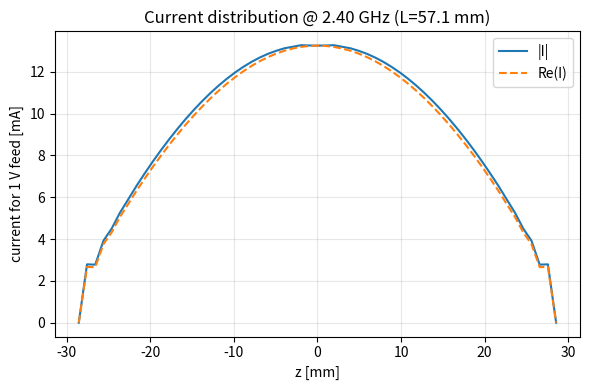
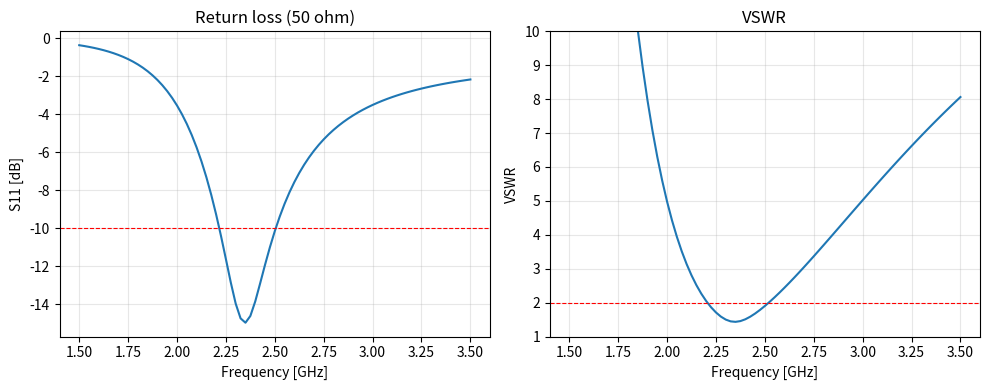
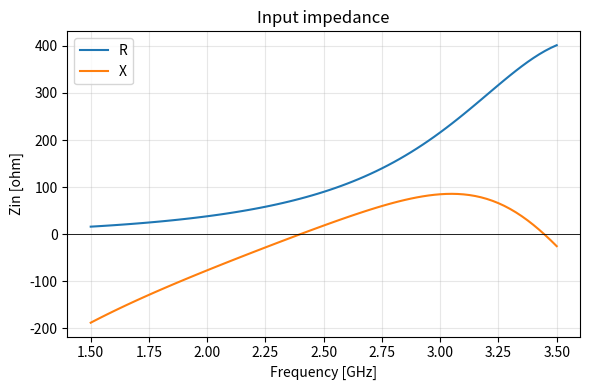
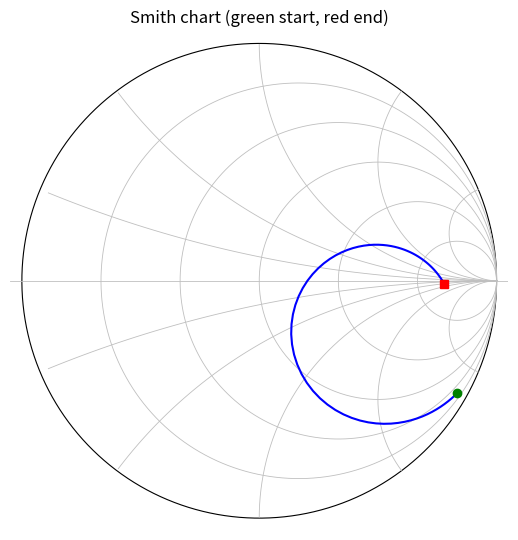
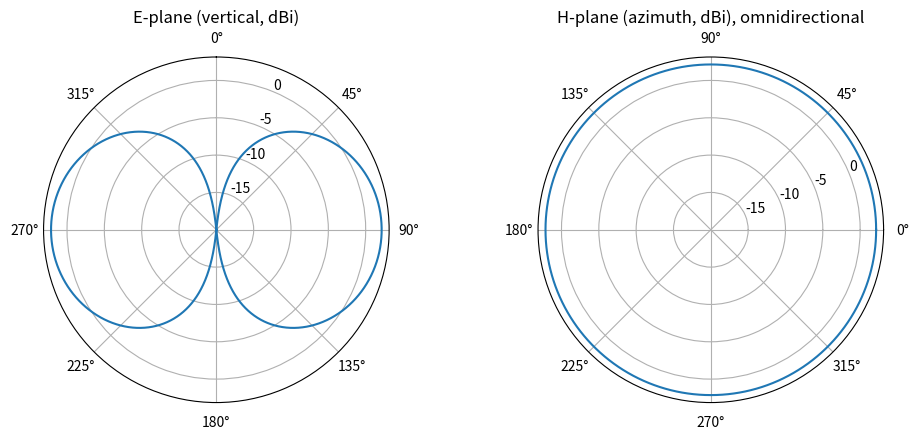
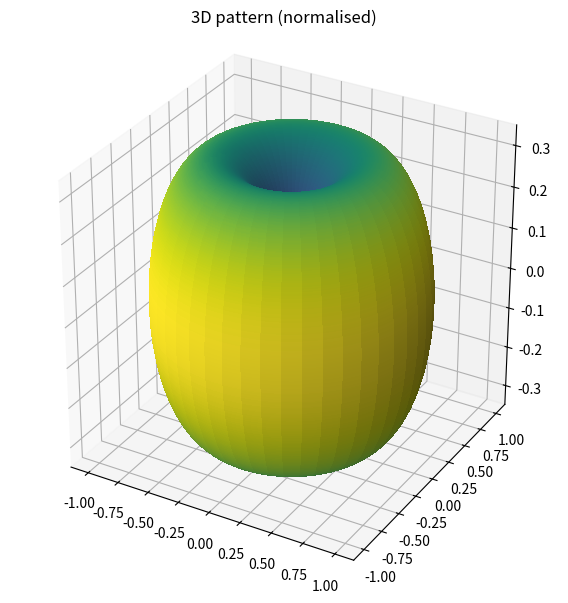
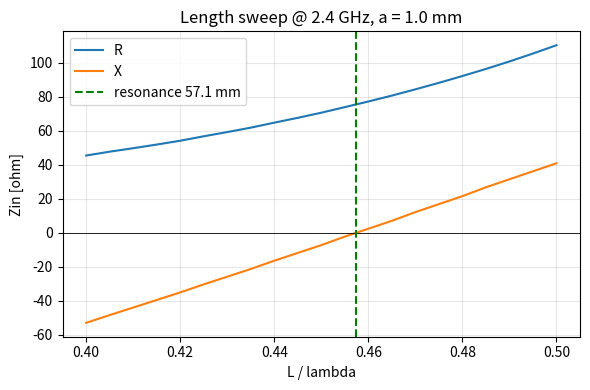
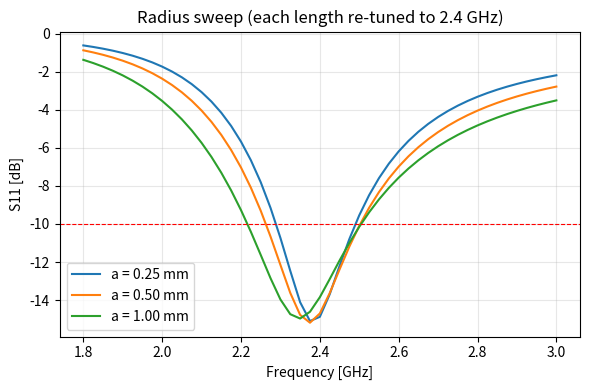

Write the Python code that produced these figures, in order.
#!/usr/bin/env python3
"""
Half-wave dipole: component-level Python simulation (method of moments)
=========================================================================
Companion to the CST model (dipole_2p4GHz.bas).  Components:

  1. Geometry        : Dipole dataclass (length, radius, gap, material)
  2. MoM solver      : thin-wire mixed-potential EFIE, triangle basis, Galerkin
  3. Feed / port     : delta-gap source -> Zin, reflection coefficient S11, VSWR
  4. Loss model      : surface-resistance (skin effect) ohmic loss -> efficiency
  5. Far field       : radiation pattern, directivity, gain, HPBW
  6. Analysis        : frequency sweep, length sweep, radius sweep, optimiser
  7. Plots / report  : PNG figures + results.csv + summary.txt

Usage:   python3 dipole_sim.py            (full run, writes ./dipole_results/)
         python3 dipole_sim.py --converge (mesh-convergence check only)
Needs:   numpy, scipy, matplotlib
"""
import argparse
import os
from dataclasses import dataclass

import numpy as np
import matplotlib
matplotlib.use("Agg")
import matplotlib.pyplot as plt
from scipy.optimize import brentq

C0 = 299792458.0
MU0 = 4e-7 * np.pi
EPS0 = 1.0 / (MU0 * C0**2)
ETA0 = MU0 * C0
Z0 = 50.0


# ---------------------------------------------------------------- 1. geometry
@dataclass
class Dipole:
    L: float = 58.7e-3          # tip-to-tip length [m]
    a: float = 1.0e-3           # wire radius [m]
    sigma: float = np.inf       # conductivity [S/m]  (inf = PEC; copper = 5.8e7)
    gap: float = 2.0e-3         # feed gap width [m] (same as the CST discrete port)

    def with_(self, **kw):
        d = dict(L=self.L, a=self.a, sigma=self.sigma, gap=self.gap)
        d.update(kw)
        return Dipole(**d)


# ---------------------------------------------------------------- 2. MoM solver
def _segments_per_wire(dp, n_min=20):
    """Even number of segments, segment length ~ max(gap/2, radius)."""
    h = max(dp.gap / 2.0, dp.a)
    n = max(int(round(dp.L / h)), n_min)
    return n + (n % 2)           # even so a node sits at the feed point


def solve_current(dp, f, n_seg=None, nq=6):
    """Solve for the current on the dipole with a 1 V delta-gap at the centre.

    Mixed-potential EFIE with reduced (thin-wire) kernel
        G(z,z') = exp(-jkR)/(4 pi R),  R = sqrt((z-z')^2 + a^2)
    and triangle basis / testing functions (Galerkin).  The current is zero at
    both wire ends by construction (free-end boundary condition).

    Returns (z_nodes, I_nodes, Zin)
    """
    k = 2 * np.pi * f / C0
    w = 2 * np.pi * f
    N = n_seg if n_seg is not None else _segments_per_wire(dp)
    h = dp.L / N
    nodes = np.linspace(-dp.L / 2, dp.L / 2, N + 1)
    M = N - 1                                   # interior nodes = unknowns

    # Gauss-Legendre points on one segment
    xg, wg = np.polynomial.legendre.leggauss(nq)
    xs = (xg + 1) / 2 * h                       # offsets in [0,h]
    ws = wg * h / 2
    # triangle values at the quadrature points: left half rising, right falling
    rise = xs / h
    fall = 1 - rise

    # Pre-compute segment-to-segment interaction of the 4 products
    # (basis n on segment s', testing m on segment s); then assemble.
    seg_start = nodes[:-1]
    Zmat = np.zeros((M, M), dtype=complex)

    # Segment-pair kernel integrals: I_pq[s,s'] for p,q in {rise,fall}
    # kernel matrix between all quadrature points of segs s and s'
    zq = seg_start[:, None] + xs[None, :]       # (N, nq)
    # G between every pair of quadrature points
    dz = zq[:, None, :, None] - zq[None, :, None, :]       # (N,N,nq,nq)
    R = np.sqrt(dz**2 + dp.a**2)
    G = np.exp(-1j * k * R) / (4 * np.pi * R)
    wq = ws[None, None, :, None] * ws[None, None, None, :]

    # Kernel integrals between segment s (testing) and segment t (basis) for each
    # combination of rising/falling triangle halves. The quadrature weights are
    # already contained in wq.
    A_rr = np.einsum("stij,i,j->st", G * wq, rise, rise)   # test rise, basis rise
    A_rf = np.einsum("stij,i,j->st", G * wq, rise, fall)
    A_fr = np.einsum("stij,i,j->st", G * wq, fall, rise)
    A_ff = np.einsum("stij,i,j->st", G * wq, fall, fall)
    S = np.einsum("stij->st", G * wq)                       # derivative products

    # Triangle at node n (1..N-1): rising on segment n-1, falling on segment n.
    # The testing functions use the same triangles (Galerkin).
    for m in range(1, N):
        for n in range(1, N):
            sm_l, sm_r = m - 1, m          # segments of testing function m
            sn_l, sn_r = n - 1, n          # segments of basis function n
            vec = (A_rr[sm_l, sn_l] + A_rf[sm_l, sn_r]
                   + A_fr[sm_r, sn_l] + A_ff[sm_r, sn_r])
            # derivative of triangle: +1/h on left segment, -1/h on right
            sc = (S[sm_l, sn_l] * (+1) * (+1) + S[sm_l, sn_r] * (+1) * (-1)
                  + S[sm_r, sn_l] * (-1) * (+1) + S[sm_r, sn_r] * (-1) * (-1)) / h**2
            Zmat[m - 1, n - 1] = 1j * w * MU0 * vec + sc / (1j * w * EPS0)

    # Feed: 1 V applied as a uniform field V/gap across the feed gap, exactly
    # what a CST discrete port does.  V_m = (V/gap) * integral of T_m over gap.
    v = np.zeros(M, dtype=complex)
    feed = N // 2 - 1                      # index of centre node in unknowns
    zg = np.linspace(-dp.gap / 2, dp.gap / 2, 401)
    for m in range(1, N):
        tm = np.clip(1 - np.abs(zg - nodes[m]) / h, 0, None)
        v[m - 1] = np.trapezoid(tm, zg) / dp.gap
    I = np.linalg.solve(Zmat, v)
    Zin = 1.0 / I[feed]

    I_nodes = np.concatenate([[0], I, [0]])
    return nodes, I_nodes, Zin


# ---------------------------------------------------------------- 3. feed/port
def s11_from_z(zin, z0=Z0):
    return (zin - z0) / (zin + z0)


def vswr_from_s11(s11):
    g = np.abs(s11)
    return (1 + g) / (1 - g)


def freq_sweep(dp, freqs, n_seg=None):
    z = np.array([solve_current(dp, f, n_seg)[2] for f in freqs])
    s11 = s11_from_z(z)
    return z, s11


# ---------------------------------------------------------------- 4. loss model
def ohmic_loss_resistance(dp, f, z, I):
    """Equivalent series resistance of conductor loss referred to the feed."""
    if np.isinf(dp.sigma):
        return 0.0
    Rs = np.sqrt(np.pi * f * MU0 / dp.sigma)           # surface resistance
    Rl = Rs / (2 * np.pi * dp.a)                       # ohm/m
    # P_loss = 0.5 * Rl * integral |I|^2 dz ; refer to feed current
    p = 0.5 * Rl * np.trapezoid(np.abs(I) ** 2, z)
    i_feed = I[len(I) // 2]
    return 2 * p / np.abs(i_feed) ** 2


# ---------------------------------------------------------------- 5. far field
def farfield(dp, f, z, I, theta):
    """E_theta pattern (unnormalised) from the current distribution."""
    k = 2 * np.pi * f / C0
    th = np.asarray(theta)
    # integral of I(z') exp(j k z' cos(theta)) dz' with piecewise-linear current
    integrand = I[None, :] * np.exp(1j * k * np.outer(np.cos(th), z))
    F = np.trapezoid(integrand, z, axis=1)
    return np.sin(th) * F


def directivity_and_hpbw(dp, f, z, I, ntheta=2001):
    th = np.linspace(1e-6, np.pi - 1e-6, ntheta)
    E = farfield(dp, f, z, I, th)
    U = np.abs(E) ** 2
    prad = 2 * np.pi * np.trapezoid(U * np.sin(th), th)
    D = 4 * np.pi * U / prad                           # directivity vs theta
    Dmax = D.max()
    # E-plane HPBW (around theta = 90 deg)
    half = Dmax / 2
    i_max = np.argmax(D)
    left = np.where(D[:i_max] < half)[0]
    right = np.where(D[i_max:] < half)[0]
    th1 = th[left[-1]] if left.size else th[0]
    th2 = th[i_max + right[0]] if right.size else th[-1]
    hpbw = np.degrees(th2 - th1)
    return th, D, Dmax, hpbw, prad


def radiation_efficiency(dp, f, z, I, zin):
    Rl = ohmic_loss_resistance(dp, f, z, I)
    Rin = zin.real
    return (Rin - Rl) / Rin if Rin > 0 else np.nan


# ---------------------------------------------------------------- 6. analysis
def resonant_length(f, a, lo=0.40, hi=0.50, sigma=np.inf):
    """Length (m) where Im(Zin)=0 at frequency f for radius a."""
    lam = C0 / f

    def x(Lr):
        return solve_current(Dipole(L=Lr * lam, a=a, sigma=sigma), f)[2].imag

    # scan for the first sign change of the reactance, then refine with brentq
    grid = np.linspace(0.30, 0.52, 23)
    xs = [x(g) for g in grid]
    for i in range(len(grid) - 1):
        if xs[i] < 0 <= xs[i + 1]:
            return brentq(x, grid[i], grid[i + 1], xtol=1e-5) * lam
    raise RuntimeError("no resonance found in 0.30-0.52 lambda")


def bandwidth(freqs, s11, thresh_db=-10.0):
    """Contiguous -10 dB band around the S11 minimum."""
    s = 20 * np.log10(np.abs(s11))
    i0 = np.argmin(s)
    if s[i0] > thresh_db:
        return None, None, None
    lo = i0
    while lo > 0 and s[lo - 1] <= thresh_db:
        lo -= 1
    hi = i0
    while hi < len(s) - 1 and s[hi + 1] <= thresh_db:
        hi += 1
    return freqs[lo], freqs[hi], freqs[i0]


# ---------------------------------------------------------------- 7. plotting
def smith_grid(ax):
    t = np.linspace(0, 2 * np.pi, 400)
    ax.plot(np.cos(t), np.sin(t), "k", lw=0.8)
    for r in [0.2, 0.5, 1, 2, 5]:
        c = r / (1 + r)
        rad = 1 / (1 + r)
        ax.plot(c + rad * np.cos(t), rad * np.sin(t), color="0.75", lw=0.6)
    for x in [0.2, 0.5, 1, 2, 5]:
        for sgn in (1, -1):
            xx = sgn * x
            cc = 1j * 1 / xx + 1
            rad = 1 / abs(xx)
            tt = np.linspace(0, 2 * np.pi, 800)
            pts = cc + rad * np.exp(1j * tt)
            m = np.abs(pts) <= 1.0001
            ax.plot(pts.real[m], pts.imag[m], color="0.75", lw=0.6)
    ax.axhline(0, color="0.75", lw=0.6)
    ax.set_aspect("equal")
    ax.set_xlim(-1.05, 1.05)
    ax.set_ylim(-1.05, 1.05)
    ax.axis("off")


def make_plots(out, dp, f0, freqs, z, s11, zc, Ic, th, D, lens, zl, rads, zr, res_len):
    lam = C0 / f0

    # current distribution
    fig, ax = plt.subplots(figsize=(6, 4))
    ax.plot(zc * 1e3, np.abs(Ic) * 1e3, label="|I|")
    ax.plot(zc * 1e3, Ic.real * 1e3, "--", label="Re(I)")
    ax.set_xlabel("z [mm]")
    ax.set_ylabel("current for 1 V feed [mA]")
    ax.set_title(f"Current distribution @ {f0/1e9:.2f} GHz (L={dp.L*1e3:.1f} mm)")
    ax.grid(alpha=.3)
    ax.legend()
    fig.tight_layout()
    fig.savefig(os.path.join(out, "current.png"), dpi=150)
    plt.close(fig)

    # S11, VSWR
    fig, ax = plt.subplots(1, 2, figsize=(10, 4))
    ax[0].plot(freqs / 1e9, 20 * np.log10(np.abs(s11)))
    ax[0].axhline(-10, color="r", ls="--", lw=0.8)
    ax[0].set_xlabel("Frequency [GHz]")
    ax[0].set_ylabel("S11 [dB]")
    ax[0].set_title("Return loss (50 ohm)")
    ax[0].grid(alpha=.3)
    ax[1].plot(freqs / 1e9, vswr_from_s11(s11))
    ax[1].axhline(2, color="r", ls="--", lw=0.8)
    ax[1].set_ylim(1, 10)
    ax[1].set_xlabel("Frequency [GHz]")
    ax[1].set_ylabel("VSWR")
    ax[1].set_title("VSWR")
    ax[1].grid(alpha=.3)
    fig.tight_layout()
    fig.savefig(os.path.join(out, "s11_vswr.png"), dpi=150)
    plt.close(fig)

    # input impedance
    fig, ax = plt.subplots(figsize=(6, 4))
    ax.plot(freqs / 1e9, z.real, label="R")
    ax.plot(freqs / 1e9, z.imag, label="X")
    ax.axhline(0, color="k", lw=0.6)
    ax.set_xlabel("Frequency [GHz]")
    ax.set_ylabel("Zin [ohm]")
    ax.set_title("Input impedance")
    ax.grid(alpha=.3)
    ax.legend()
    fig.tight_layout()
    fig.savefig(os.path.join(out, "zin.png"), dpi=150)
    plt.close(fig)

    # Smith chart
    fig, ax = plt.subplots(figsize=(5.5, 5.5))
    smith_grid(ax)
    ax.plot(s11.real, s11.imag, "b", lw=1.5)
    ax.plot(s11.real[0], s11.imag[0], "go")
    ax.plot(s11.real[-1], s11.imag[-1], "rs")
    ax.set_title("Smith chart (green start, red end)")
    fig.tight_layout()
    fig.savefig(os.path.join(out, "smith.png"), dpi=150)
    plt.close(fig)

    # radiation patterns (E-plane polar, H-plane polar)
    Dn = D / D.max()
    Ddb = 10 * np.log10(np.maximum(D, 1e-6))
    fig = plt.figure(figsize=(10, 4.5))
    ax1 = fig.add_subplot(121, projection="polar")
    phi = np.concatenate([th, 2 * np.pi - th[::-1]])
    r = np.concatenate([Ddb, Ddb[::-1]])
    ax1.plot(phi, np.maximum(r, -20), lw=1.5)
    ax1.set_theta_zero_location("N")
    ax1.set_theta_direction(-1)
    ax1.set_rlim(-20, Ddb.max() + 1)
    ax1.set_title("E-plane (vertical, dBi)")
    ax2 = fig.add_subplot(122, projection="polar")
    ph = np.linspace(0, 2 * np.pi, 361)
    ax2.plot(ph, np.full_like(ph, Ddb.max()), lw=1.5)
    ax2.set_rlim(-20, Ddb.max() + 1)
    ax2.set_title("H-plane (azimuth, dBi), omnidirectional")
    fig.tight_layout()
    fig.savefig(os.path.join(out, "pattern_polar.png"), dpi=150)
    plt.close(fig)

    # 3D pattern
    ph = np.linspace(0, 2 * np.pi, 91)
    TH, PH = np.meshgrid(th, ph)
    Rr = np.tile(Dn, (len(ph), 1))
    X = Rr * np.sin(TH) * np.cos(PH)
    Y = Rr * np.sin(TH) * np.sin(PH)
    Zz = Rr * np.cos(TH)
    fig = plt.figure(figsize=(6, 6))
    ax = fig.add_subplot(111, projection="3d")
    ax.plot_surface(X, Y, Zz, facecolors=plt.cm.viridis(Rr), rstride=2, cstride=2,
                    linewidth=0, antialiased=False)
    ax.set_title("3D pattern (normalised)")
    ax.set_box_aspect((1, 1, 1))
    fig.tight_layout()
    fig.savefig(os.path.join(out, "pattern_3d.png"), dpi=150)
    plt.close(fig)

    # length sweep
    fig, ax = plt.subplots(figsize=(6, 4))
    ax.plot(lens / lam, zl.real, label="R")
    ax.plot(lens / lam, zl.imag, label="X")
    ax.axhline(0, color="k", lw=0.6)
    ax.axvline(res_len / lam, color="g", ls="--", label=f"resonance {res_len*1e3:.1f} mm")
    ax.set_xlabel("L / lambda")
    ax.set_ylabel("Zin [ohm]")
    ax.set_title(f"Length sweep @ {f0/1e9:.1f} GHz, a = {dp.a*1e3:.1f} mm")
    ax.grid(alpha=.3)
    ax.legend()
    fig.tight_layout()
    fig.savefig(os.path.join(out, "length_sweep.png"), dpi=150)
    plt.close(fig)

    # radius sweep S11
    fig, ax = plt.subplots(figsize=(6, 4))
    for a, (fr, s) in rads.items():
        ax.plot(fr / 1e9, 20 * np.log10(np.abs(s)), label=f"a = {a*1e3:.2f} mm")
    ax.axhline(-10, color="r", ls="--", lw=0.8)
    ax.set_xlabel("Frequency [GHz]")
    ax.set_ylabel("S11 [dB]")
    ax.set_title("Radius sweep (each length re-tuned to 2.4 GHz)")
    ax.grid(alpha=.3)
    ax.legend()
    fig.tight_layout()
    fig.savefig(os.path.join(out, "radius_sweep.png"), dpi=150)
    plt.close(fig)


# ---------------------------------------------------------------- convergence
def convergence_check(f=2.4e9):
    lam = C0 / f
    dp = Dipole(L=0.4 * lam + 0 * lam, a=1e-3)   # placeholder replaced below
    print("Mesh convergence of the gap-fed model (a = 1 mm, gap = 2 mm):")
    for Lr in (0.47, 0.50):
        dp = Dipole(L=Lr * lam, a=1e-3)
        print(f"  L = {Lr} lambda = {dp.L*1e3:.1f} mm")
        for h in (2.0e-3, 1.5e-3, 1.0e-3, 0.75e-3):
            N = int(round(dp.L / h)); N += N % 2
            _, _, zin = solve_current(dp, f, n_seg=N)
            print(f"    N={N:3d} h={dp.L/N*1e3:4.2f} mm  Zin = {zin.real:6.2f} {zin.imag:+7.2f}j")
    print("Reference: thin lambda/2 dipole ~ 73 + j42 ohm (a -> 0)")


# ---------------------------------------------------------------- main
def main():
    ap = argparse.ArgumentParser()
    ap.add_argument("--converge", action="store_true")
    ap.add_argument("--f0", type=float, default=2.4e9)
    ap.add_argument("--a", type=float, default=1.0e-3)
    ap.add_argument("--out", default="dipole_results")
    args = ap.parse_args()

    if args.converge:
        convergence_check(args.f0)
        return

    os.makedirs(args.out, exist_ok=True)
    f0 = args.f0
    lam = C0 / f0
    a = args.a

    print("1/6 Finding resonant length ...")
    L_res = resonant_length(f0, a)
    print(f"    resonant length = {L_res*1e3:.2f} mm = {L_res/lam:.3f} lambda")
    dp = Dipole(L=L_res, a=a)

    print("2/6 Solving current at f0 ...")
    zc, Ic, zin0 = solve_current(dp, f0)
    print(f"    Zin(f0) = {zin0.real:.1f} {zin0.imag:+.1f}j ohm")

    print("3/6 Frequency sweep ...")
    freqs = np.linspace(1.5e9, 3.5e9, 81)
    z, s11 = freq_sweep(dp, freqs)
    flo, fhi, fmin = bandwidth(freqs, s11)

    print("4/6 Far field ...")
    th, D, Dmax, hpbw, prad = directivity_and_hpbw(dp, f0, zc, Ic)
    eff_pec = 1.0
    cu = dp.with_(sigma=5.8e7)
    zc2, Ic2, zin_cu = solve_current(cu, f0)
    eff_cu = radiation_efficiency(cu, f0, zc2, Ic2, zin_cu)

    print("5/6 Length and radius sweeps ...")
    lens = np.linspace(0.40, 0.50, 21) * lam
    zl = np.array([solve_current(dp.with_(L=Lx), f0)[2] for Lx in lens])
    rads = {}
    rad_rows = []
    for ar in [0.25e-3, 0.5e-3, 1.0e-3]:
        Lr = resonant_length(f0, ar)
        fr = np.linspace(1.8e9, 3.0e9, 49)
        zr, sr = freq_sweep(Dipole(L=Lr, a=ar), fr)
        rads[ar] = (fr, sr)
        b = bandwidth(fr, sr)
        bw = (b[1] - b[0]) / f0 * 100 if b[0] else 0.0
        rad_rows.append((ar, Lr, bw))

    print("6/6 Plots and report ...")
    make_plots(args.out, dp, f0, freqs, z, s11, zc, Ic, th, D, lens, zl, rads, None, L_res)

    # CSV of the sweep
    with open(os.path.join(args.out, "results.csv"), "w") as fh:
        fh.write("f_GHz,R_ohm,X_ohm,S11_dB,VSWR\n")
        for fq, zz, ss in zip(freqs, z, s11):
            fh.write(f"{fq/1e9:.4f},{zz.real:.3f},{zz.imag:.3f},"
                     f"{20*np.log10(abs(ss)):.3f},{vswr_from_s11(ss):.3f}\n")

    s11_f0 = s11_from_z(zin0)
    lines = [
        "HALF-WAVE DIPOLE: PYTHON (MoM) RESULTS",
        "=" * 44,
        f"Design frequency        : {f0/1e9:.3f} GHz  (lambda = {lam*1e3:.2f} mm)",
        f"Wire radius             : {a*1e3:.2f} mm  (a/lambda = {a/lam:.4f})",
        f"Resonant length (X = 0) : {L_res*1e3:.2f} mm  = {L_res/lam:.3f} lambda",
        f"Zin at f0               : {zin0.real:.1f} {zin0.imag:+.1f}j ohm",
        f"S11 at f0 (50 ohm)      : {20*np.log10(abs(s11_f0)):.1f} dB",
        f"VSWR at f0              : {vswr_from_s11(s11_f0):.2f}",
        f"Max directivity         : {10*np.log10(Dmax):.2f} dBi",
        f"E-plane HPBW            : {hpbw:.1f} deg",
        f"Efficiency (PEC)        : {eff_pec*100:.1f} %",
        f"Efficiency (copper)     : {eff_cu*100:.2f} %  -> gain {10*np.log10(Dmax*eff_cu):.2f} dBi",
    ]
    if flo:
        lines.append(f"-10 dB band             : {flo/1e9:.3f}-{fhi/1e9:.3f} GHz "
                     f"({(fhi-flo)/f0*100:.1f} % ), min S11 at {fmin/1e9:.3f} GHz")
    else:
        lines.append("-10 dB band             : not reached against 50 ohm")
    lines.append("")
    lines.append("Radius study (length re-tuned to resonance at f0):")
    for ar, Lr, bw in rad_rows:
        lines.append(f"  a = {ar*1e3:.2f} mm -> L = {Lr*1e3:.2f} mm, -10 dB BW = {bw:.1f} %")
    lines.append("")
    lines.append("Figures: current, s11_vswr, zin, smith, pattern_polar, pattern_3d,")
    lines.append("         length_sweep, radius_sweep  (PNG, in the output folder)")
    text = "\n".join(lines)
    print("\n" + text)
    with open(os.path.join(args.out, "summary.txt"), "w") as fh:
        fh.write(text + "\n")


if __name__ == "__main__":
    main()
